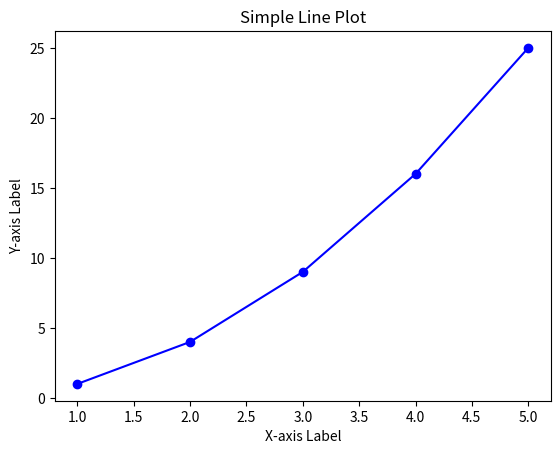

Python code for this plot:
import matplotlib.pyplot as plt

# Example data
x = [1, 2, 3, 4, 5]
y = [1, 4, 9, 16, 25]

# Create a line plot
plt.plot(x, y, marker='o', linestyle='-', color='b')

# Adding title and labels
plt.title('Simple Line Plot')
plt.xlabel('X-axis Label')
plt.ylabel('Y-axis Label')

# Show the plot
plt.show()
